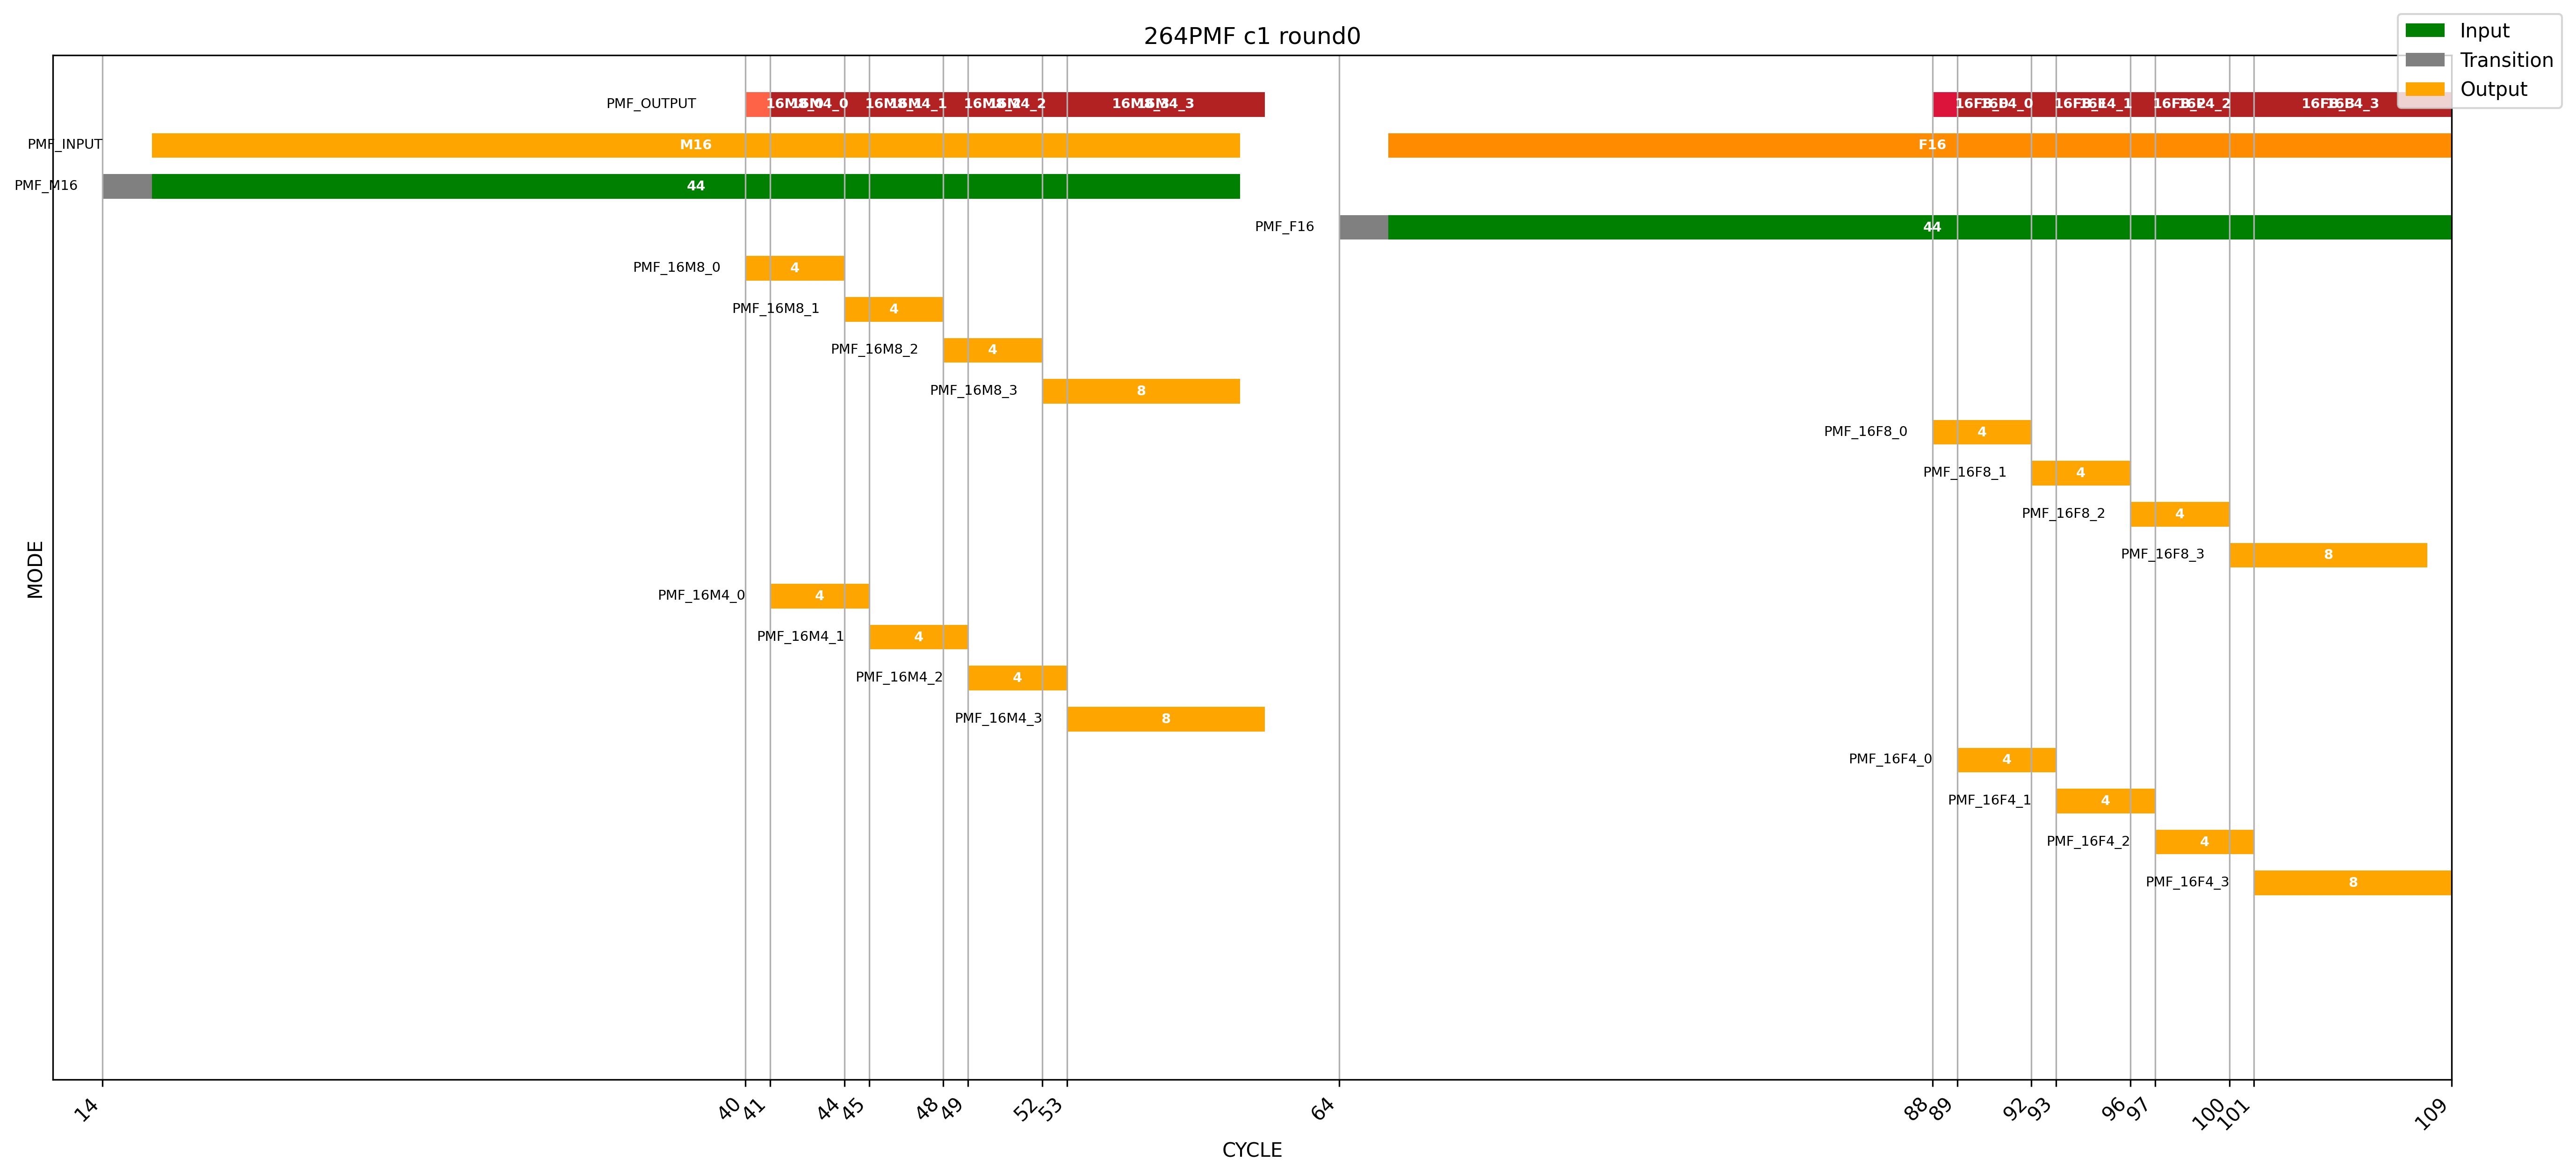

The file beside this chart, header and first rows:
tile, 264PMF c1 round0, , , , , , , H264, 0, 0, 0, 0, 0, 0, 0
x, CYCLE, , , , , , , inter pk in, inter pk work, inter pk out, 0, 0, tqitq16x16 input, tqitq work, tqitq out
y, MODE, , , , , , , 1, 1, 3, 0, 0, 0, 0, 0
mode, pipe begin, input begin, input end, output begin, output end, , , sel pk in, sel pk work, sel pk out, 0, 0, tqitq8x8 input, tqitq work, tqitq out
PMF_M16, 14, 16, 60, 40, , , , 0, 0, 0, 0, 0, 0, 12, 0
PMF_F16, 64, 66, 110, 88, , , , Yread latancy, 32x32 input cc, 32x32 work cc, 32x32 output cc, 0, tqitq4x4 input, tqitq work, tqitq out
PMF_16M8_0, , , , 40, 44, , , 0, 0, 0, 0, 0, 0, 12, 0
PMF_16M8_1, , , , 44, 48, , , Yread latancy, 16x16 input cc, 16x16 work cc, 16x16 output cc, 0, chroma, 0, 0
PMF_16M8_2, , , , 48, 52, , , 2, 44, -22, 32, 0, tqitq16x16 input, tqitq work, tqitq out
PMF_16M8_3, , , , 52, 60, , , Yread latancy, 8x8 input cc, 8x8 work cc, 8x8 output cc, 0, 0, 0, 0
PMF_16F8_0, , , , 88, 92, , , 2, 13, 8, 4, 0, tqitq8x8 input, tqitq work, tqitq out
PMF_16F8_1, , , , 92, 96, , , Yread latancy, 4x4 input cc, 4x4 work cc, 4x4 output cc, 0, 0, 0, 0
PMF_16F8_2, , , , 96, 100, , , 0, 0, 0, 0, 0, tqitq4x4 input, tqitq work, tqitq out
PMF_16F8_3, , , , 100, 108, , , UVread latancy, 16x16 input cc, 16x16 work cc, 16x16 output cc, 0, 0, 12, 1
PMF_16M4_0, , , , 41, 45, , , 0, 0, 0, 0, 0, 0, 0, 0
PMF_16M4_1, , , , 45, 49, , , UVread latancy, 8x8 input cc, 8x8 work cc, 8x8 output cc, 0, 0, 0, 0
PMF_16M4_2, , , , 49, 53, , , 2, 26, -8, 8, 0, 0, 0, 0
PMF_16M4_3, , , , 53, 61, , , UVread latancy, 4x4 input cc, 4x4 work cc, 4x4 output cc, 0, 0, 0, 0
PMF_16F4_0, , , , 89, 93, , , 2, 6, 8, 2, 0, 0, 0, 0
PMF_16F4_1, , , , 93, 97, , , 0, 0, 0, 0, 0, 0, 0, 0
PMF_16F4_2, , , , 97, 101, , , 0, 0, 0, 0, 0, 0, 0, 0
PMF_16F4_3, , , , 101, 109, , , 0, 0, 0, 0, 0, 0, 0, 0
, , , , , , , , 0, 0, 0, 0, 0, 0, 0, 0
, , , , , , , , 0, 0, 0, 0, 0, 0, 0, 0
, , , , , , , , 0, 0, 0, 0, 0, 0, 0, 0
, , , , , , , , 0, 0, 0, 0, 0, 0, 0, 0
